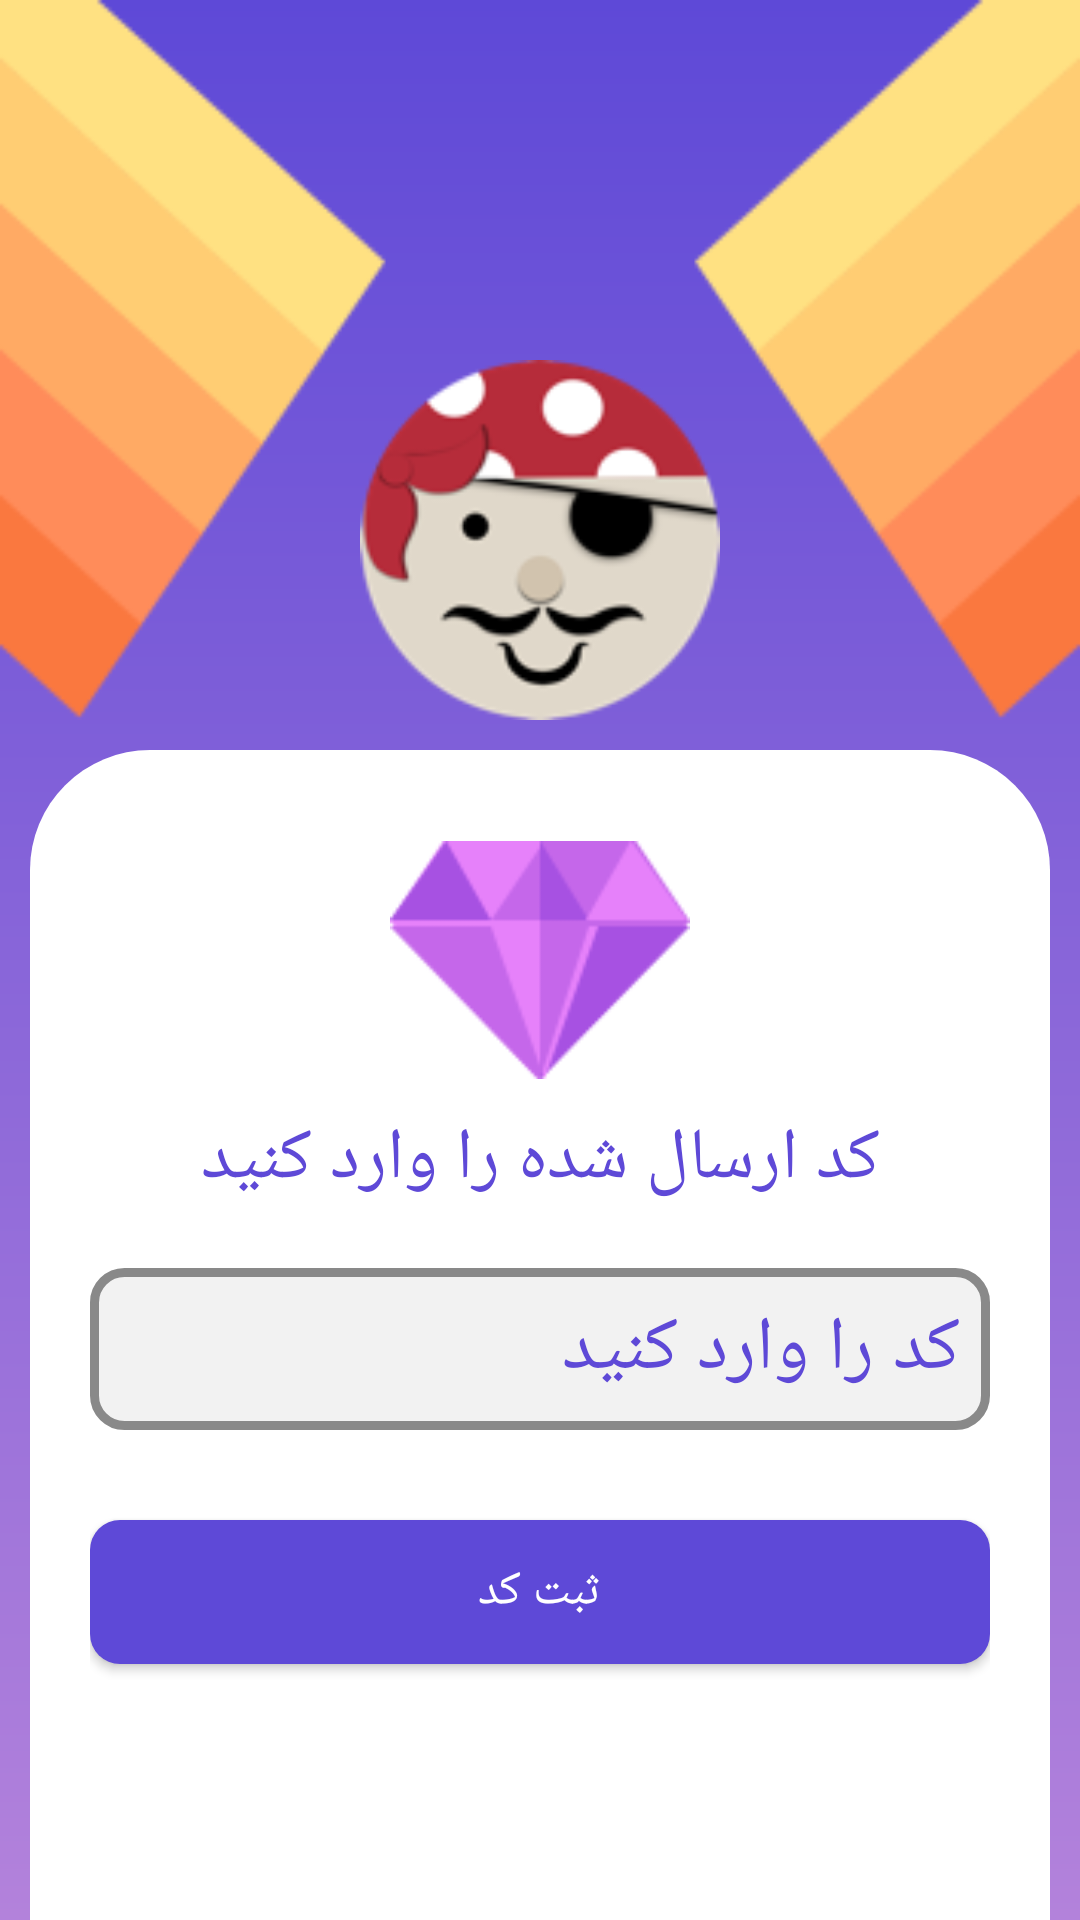

Write the Android layout XML for this screen, with the resource values it uses.
<!-- AndroidManifest.xml: application theme Theme.AppCompat.NoActionBar -->
<!-- res/layout/activity_authentication_code.xml -->
<?xml version="1.0" encoding="utf-8"?>
    <LinearLayout
    tools:context=".AuthenticationCode"
    android:layout_height="match_parent"
    android:background="@drawable/back_g"
    android:orientation="vertical"
    android:layout_width="match_parent"
    xmlns:tools="http://schemas.android.com/tools" xmlns:app="http://schemas.android.com/apk/res-auto"
    xmlns:android="http://schemas.android.com/apk/res/android">


    <RelativeLayout
        android:layout_height="0dp"
        android:background="@drawable/header"
        android:layout_width="match_parent"
        android:layout_weight="1.2">

    <ImageView
        android:layout_height="120dp"
        android:layout_width="120dp"
        android:src="@drawable/logo"
        android:layout_alignParentBottom="true"
        android:layout_centerHorizontal="true"/>

</RelativeLayout>


    <LinearLayout android:layout_height="0dp" android:orientation="vertical" android:layout_width="match_parent" android:layout_weight="2" android:paddingLeft="10dp" android:paddingRight="10dp" android:paddingTop="10dp">


    <LinearLayout
        android:layout_height="match_parent"
        android:background="@drawable/back_from"
        android:orientation="vertical"
        android:layout_width="match_parent"
        android:padding="20dp">

    <ImageView
        android:layout_height="100dp"
        android:layout_width="100dp"
        android:src="@drawable/diamond_per"
        android:layout_gravity="center"/>

    <TextView
        android:layout_height="wrap_content"
        android:layout_width="match_parent"
        android:layout_marginBottom="20dp"
        android:text="کد ارسال شده را وارد کنید"
        android:textAlignment="center"
        android:textColor="@color/blueDark"
        android:textSize="24sp"/>

    <EditText android:layout_height="wrap_content" android:layout_width="match_parent" style="@style/editText" android:id="@+id/Authentication" android:textColorHint="@color/blueDark" android:hint="کد را وارد کنید" android:inputType="number"/>

    <Button android:layout_height="wrap_content" android:layout_width="match_parent" android:text="ثبت کد" style="@style/btn" android:onClick="authentication"/>

</LinearLayout>

</LinearLayout>

</LinearLayout>
<!-- resources referenced by this layout -->
<resources>
  <color name="blueDark">#5e49D7</color>
  <!-- drawable back_from (drawable) -->
  <?xml version="1.0" encoding="utf-8"?>
  <shape xmlns:android="http://schemas.android.com/apk/res/android">
      <solid android:color="#FFF">
  
      </solid>
      <corners android:topLeftRadius="40dp"
          android:topRightRadius="40dp">
  
      </corners>
  </shape>
  <!-- drawable back_g (drawable) -->
  <?xml version="1.0" encoding="utf-8"?>
  <shape xmlns:android="http://schemas.android.com/apk/res/android">
      <gradient
          android:startColor="@color/blueDark"
          android:endColor="@color/blueLight"
          android:angle="-45"
          />
  </shape>
  <!-- drawable diamond_per: png bitmap (drawable, 3989 bytes) -->
  <!-- drawable header: png bitmap (drawable, 9665 bytes) -->
  <!-- drawable logo: png bitmap (drawable, 11050 bytes) -->
  <style name="btn">
  
      <item name="android:textSize">16sp</item>
  
      <item name="android:layout_marginTop">30dp</item>
  
      <item name="android:textColor">#FFFFFF</item>
  
      <item name="android:background">@drawable/btn_back</item>
  
      <item name="android:gravity">center</item>
  
      <item name="android:layout_gravity">center</item>
  
      <item name="android:paddingTop">2dp</item>
  
      <item name="android:paddingBottom">2dp</item>
  
      <item name="android:paddingLeft">5dp</item>
  
      <item name="android:paddingRight">5dp</item>
  
  </style>
  <style name="editText">
  
      <item name="android:background">@drawable/edit_text_back</item>
  
      <item name="android:padding">10dp</item>
  
      <item name="android:textColor">@color/blueDark</item>
  
      <item name="android:textSize">25sp</item>
  
  </style>
  <color name="blueLight">#B382DB</color>
  <!-- drawable btn_back (drawable) -->
  <?xml version="1.0" encoding="utf-8"?>
  <shape xmlns:android="http://schemas.android.com/apk/res/android">
      <solid android:color="@color/blueDark">
  
      </solid>
      <corners android:radius="10dp"/>
  
  </shape>
  <!-- drawable edit_text_back (drawable) -->
  <?xml version="1.0" encoding="utf-8"?>
  <shape xmlns:android="http://schemas.android.com/apk/res/android">
      <stroke android:color="#898989"
          android:width="3dp"/>
      <solid android:color="#f2f2f2"/>
      <corners android:radius="10dp"/>
  </shape>
</resources>
